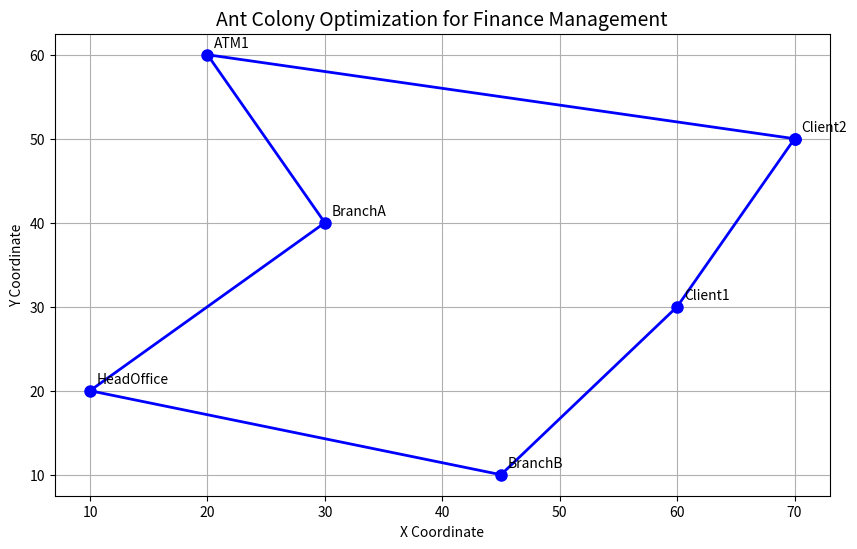

This chart was generated by the following Python code:
import numpy as np
import random
import matplotlib.pyplot as plt

# ==============================
# FINANCIAL LOCATIONS (CITIES)
# ==============================

cities = {
    "HeadOffice": (10, 20),
    "BranchA": (30, 40),
    "BranchB": (45, 10),
    "Client1": (60, 30),
    "Client2": (70, 50),
    "ATM1": (20, 60)
}

city_names = list(cities.keys())
coordinates = np.array(list(cities.values()))

n_cities = len(coordinates)

# ==============================
# DISTANCE MATRIX
# ==============================

distance_matrix = np.zeros((n_cities, n_cities))

for i in range(n_cities):
    for j in range(n_cities):
        distance_matrix[i][j] = np.linalg.norm(
            coordinates[i] - coordinates[j]
        )

# ==============================
# ACO PARAMETERS
# ==============================

n_ants = 20
n_iterations = 100

alpha = 1      # Pheromone importance
beta = 5       # Heuristic importance
rho = 0.5      # Evaporation rate
Q = 100        # Pheromone constant

pheromone = np.ones((n_cities, n_cities))

# ==============================
# TOUR DISTANCE FUNCTION
# ==============================

def calculate_distance(tour):
    distance = 0

    for i in range(len(tour) - 1):
        distance += distance_matrix[tour[i]][tour[i + 1]]

    distance += distance_matrix[tour[-1]][tour[0]]

    return distance

# ==============================
# SELECT NEXT CITY
# ==============================

def select_next_city(current_city, unvisited):

    probabilities = []

    for city in unvisited:

        pheromone_value = pheromone[current_city][city] ** alpha

        heuristic_value = (
            1 / distance_matrix[current_city][city]
        ) ** beta

        probabilities.append(
            pheromone_value * heuristic_value
        )

    probabilities = np.array(probabilities)

    probabilities = probabilities / probabilities.sum()

    next_city = np.random.choice(
        unvisited,
        p=probabilities
    )

    return next_city

# ==============================
# ANT COLONY OPTIMIZATION
# ==============================

best_tour = None
best_distance = float('inf')

for iteration in range(n_iterations):

    all_tours = []
    all_distances = []

    for ant in range(n_ants):

        start_city = random.randint(
            0,
            n_cities - 1
        )

        tour = [start_city]

        unvisited = list(range(n_cities))
        unvisited.remove(start_city)

        while unvisited:

            current_city = tour[-1]

            next_city = select_next_city(
                current_city,
                unvisited
            )

            tour.append(next_city)

            unvisited.remove(next_city)

        total_distance = calculate_distance(tour)

        all_tours.append(tour)
        all_distances.append(total_distance)

        if total_distance < best_distance:
            best_distance = total_distance
            best_tour = tour.copy()

    # ==========================
    # PHEROMONE EVAPORATION
    # ==========================

    pheromone *= (1 - rho)

    # ==========================
    # PHEROMONE UPDATE
    # ==========================

    for tour, distance in zip(
        all_tours,
        all_distances
    ):

        pheromone_deposit = Q / distance

        for i in range(len(tour) - 1):

            city1 = tour[i]
            city2 = tour[i + 1]

            pheromone[city1][city2] += pheromone_deposit
            pheromone[city2][city1] += pheromone_deposit

        pheromone[tour[-1]][tour[0]] += pheromone_deposit
        pheromone[tour[0]][tour[-1]] += pheromone_deposit

    print(
        f"Iteration {iteration + 1:3d} "
        f"| Best Distance = {best_distance:.2f}"
    )

# ==============================
# DISPLAY BEST ROUTE
# ==============================

print("\n" + "=" * 50)
print("OPTIMAL FINANCE MANAGEMENT ROUTE")
print("=" * 50)

for city in best_tour:
    print(city_names[city], end=" -> ")

print(city_names[best_tour[0]])

print("\nMinimum Distance:", round(best_distance, 2))

# ==============================
# VISUALIZE ROUTE
# ==============================

route = best_tour + [best_tour[0]]

x_coords = [
    coordinates[city][0]
    for city in route
]

y_coords = [
    coordinates[city][1]
    for city in route
]

plt.figure(figsize=(10, 6))

plt.plot(
    x_coords,
    y_coords,
    'bo-',
    linewidth=2,
    markersize=8
)

for i, city in enumerate(city_names):
    plt.annotate(
        city,
        (coordinates[i][0], coordinates[i][1]),
        fontsize=10,
        xytext=(5, 5),
        textcoords='offset points'
    )

plt.title(
    "Ant Colony Optimization for Finance Management",
    fontsize=14
)

plt.xlabel("X Coordinate")
plt.ylabel("Y Coordinate")

plt.grid(True)

plt.show()
